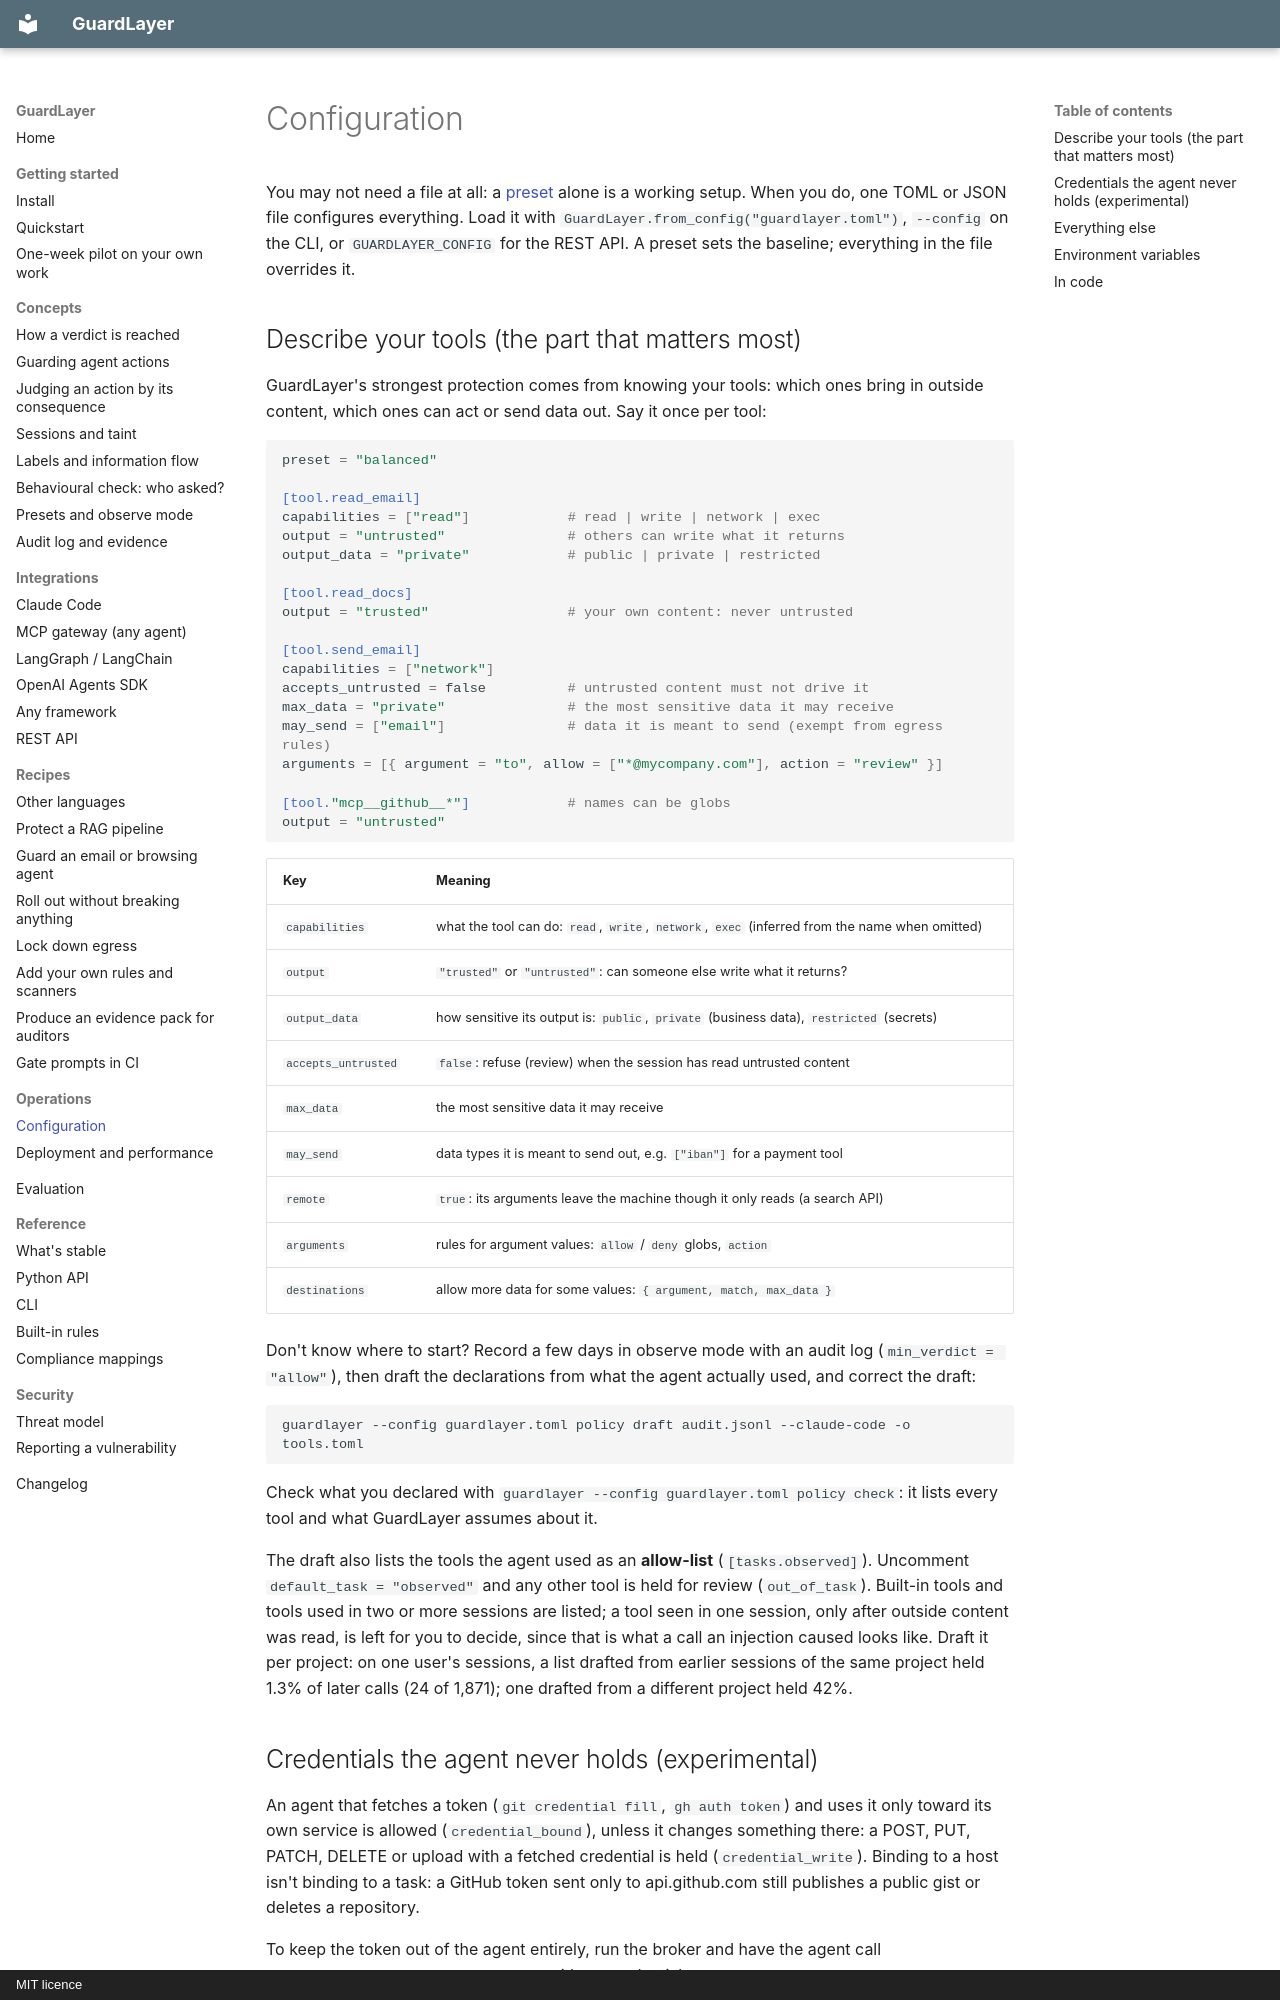

repository: Lijithvmv/Guard-Layer · page: operations/configuration/index.html · generator: mkdocs · copyright: MIT licence

# Configuration

You may not need a file at all: a [preset](../concepts/presets.md) alone is a working setup. When you do, one TOML or
JSON file configures everything. Load it with `GuardLayer.from_config("guardlayer.toml")`, `--config` on the CLI, or
`GUARDLAYER_CONFIG` for the REST API. A preset sets the baseline; everything in the file overrides it.

## Describe your tools (the part that matters most)

GuardLayer's strongest protection comes from knowing your tools: which ones bring in outside content, which ones can
act or send data out. Say it once per tool:

```toml
preset = "balanced"

[tool.read_email]
capabilities = ["read"]            # read | write | network | exec
output = "untrusted"               # others can write what it returns
output_data = "private"            # public | private | restricted

[tool.read_docs]
output = "trusted"                 # your own content: never untrusted

[tool.send_email]
capabilities = ["network"]
accepts_untrusted = false          # untrusted content must not drive it
max_data = "private"               # the most sensitive data it may receive
may_send = ["email"]               # data it is meant to send (exempt from egress rules)
arguments = [{ argument = "to", allow = ["*@mycompany.com"], action = "review" }]

[tool."mcp__github__*"]            # names can be globs
output = "untrusted"
```

| Key | Meaning |
|---|---|
| `capabilities` | what the tool can do: `read`, `write`, `network`, `exec` (inferred from the name when omitted) |
| `output` | `"trusted"` or `"untrusted"`: can someone else write what it returns? |
| `output_data` | how sensitive its output is: `public`, `private` (business data), `restricted` (secrets) |
| `accepts_untrusted` | `false`: refuse (review) when the session has read untrusted content |
| `max_data` | the most sensitive data it may receive |
| `may_send` | data types it is meant to send out, e.g. `["iban"]` for a payment tool |
| `remote` | `true`: its arguments leave the machine though it only reads (a search API) |
| `arguments` | rules for argument values: `allow` / `deny` globs, `action` |
| `destinations` | allow more data for some values: `{ argument, match, max_data }` |

Don't know where to start? Record a few days in observe mode with an audit log (`min_verdict = "allow"`), then draft
the declarations from what the agent actually used, and correct the draft:

```bash
guardlayer --config guardlayer.toml policy draft audit.jsonl --claude-code -o tools.toml
```

Check what you declared with `guardlayer --config guardlayer.toml policy check`: it lists every tool and what
GuardLayer assumes about it.

The draft also lists the tools the agent used as an **allow-list** (`[tasks.observed]`). Uncomment
`default_task = "observed"` and any other tool is held for review (`out_of_task`). Built-in tools and tools used in two
or more sessions are listed; a tool seen in one session, only after outside content was read, is left for you to
decide, since that is what a call an injection caused looks like. Draft it per project: on one user's sessions, a
list drafted from earlier sessions of the same project held 1.3% of later calls (24 of 1,871); one drafted from a
different project held 42%.
